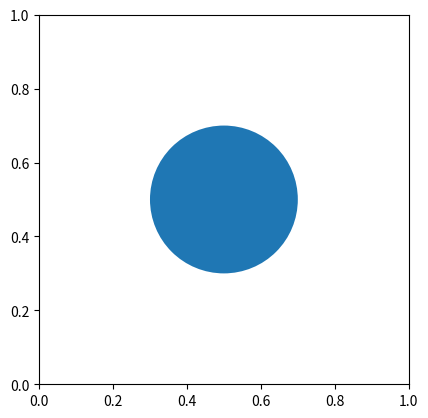
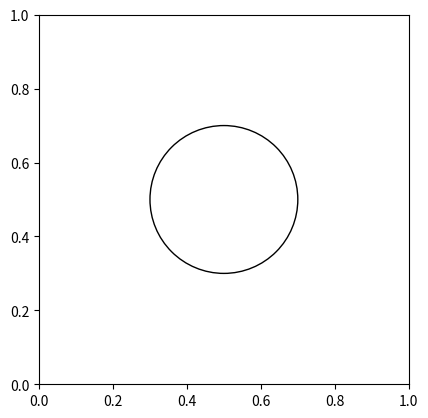
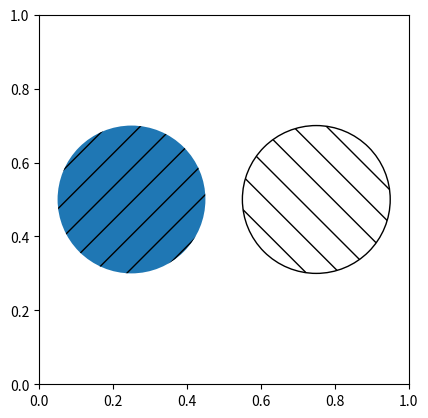
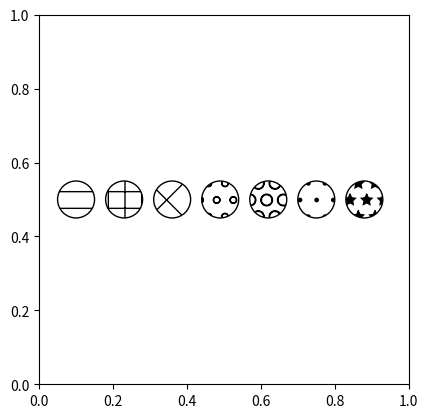
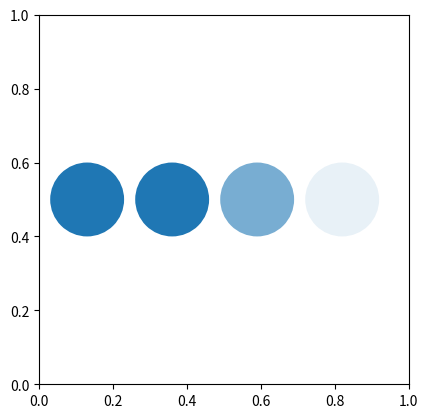
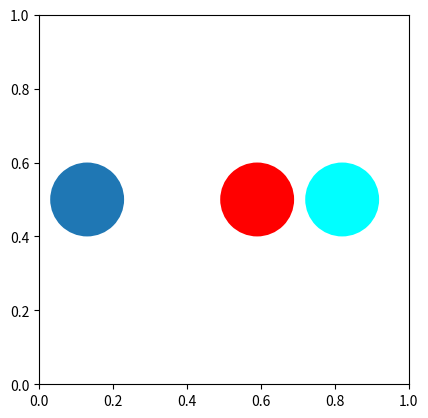
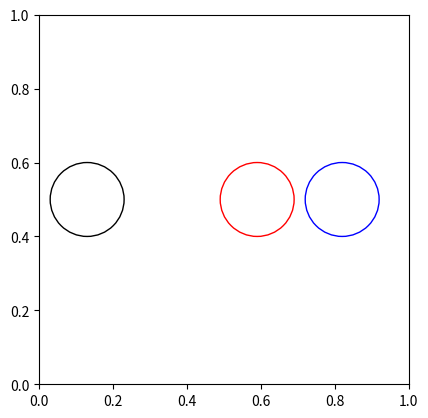
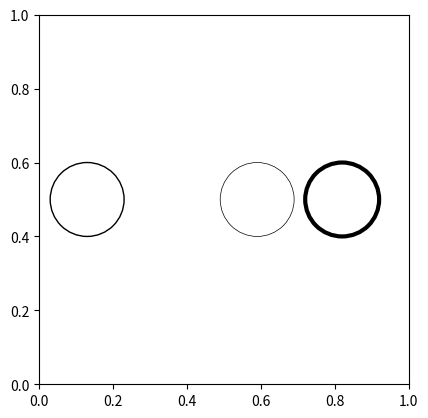
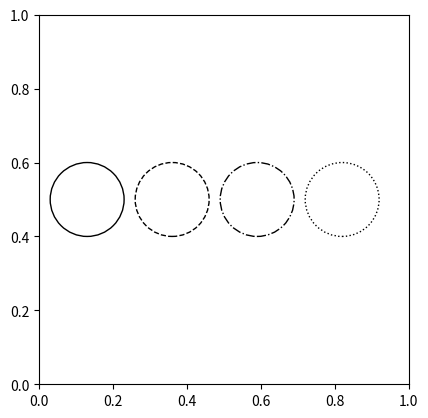

Write Python code to recreate these figures, in order.
# -(1)
import matplotlib.pyplot as plt
import matplotlib.patches as patches

fig1 = plt.figure()
ax1 = fig1.add_subplot(111, aspect='equal')
ax1.add_patch(
    patches.Circle(
        (0.5, 0.5),   # (x,y)
        0.2,          # radius
    )
)
fig1.savefig('circle1.png', dpi=90, bbox_inches='tight')
# -(/1)

# -(2)
import matplotlib.pyplot as plt
import matplotlib.patches as patches

fig2 = plt.figure()
ax2 = fig2.add_subplot(111, aspect='equal')
ax2.add_patch(
    patches.Circle(
        (0.5, 0.5),
        0.2,
        fill=False      # remove background
    )
)
fig2.savefig('circle2.png', dpi=90, bbox_inches='tight')
# -(/2)

# -(3)
import matplotlib.pyplot as plt
import matplotlib.patches as patches

fig3 = plt.figure()
ax3 = fig3.add_subplot(111, aspect='equal')
for p in [
    patches.Circle(
        (0.25, 0.5), 0.2,
        hatch='/'
    ),
    patches.Circle(
        (0.75, 0.5), 0.2,
        hatch='\\',
        fill=False
    ),
]:
    ax3.add_patch(p)
fig3.savefig('circle3.png', dpi=90, bbox_inches='tight')
# -(/3)

# -(4)
import matplotlib.pyplot as plt
import matplotlib.patches as patches

patterns = ['-', '+', 'x', 'o', 'O', '.', '*']  # more patterns
fig4 = plt.figure()
ax4 = fig4.add_subplot(111, aspect='equal')
for p in [
    patches.Circle(
        (0.1 + (i * 0.13), 0.5),
        0.05,
        hatch=patterns[i],
        fill=False
    ) for i in range(len(patterns))
]:
    ax4.add_patch(p)
fig4.savefig('circle4.png', dpi=90, bbox_inches='tight')
# -(/4)

# -(5)
import matplotlib.pyplot as plt
import matplotlib.patches as patches

fig5 = plt.figure()
ax5 = fig5.add_subplot(111, aspect='equal')
for p in [
    patches.Circle(
        (0.13, 0.5), 0.1,
        alpha=None,
    ),
    patches.Circle(
        (0.36, 0.5), 0.1,
        alpha=1.0
    ),
    patches.Circle(
        (0.59, 0.5), 0.1,
        alpha=0.6
    ),
    patches.Circle(
        (0.82, 0.5), 0.1,
        alpha=0.1
    ),
]:
    ax5.add_patch(p)
fig5.savefig('circle5.png', dpi=90, bbox_inches='tight')
# -(/5)

# -(6)
import matplotlib.pyplot as plt
import matplotlib.patches as patches

fig6 = plt.figure()
ax6 = fig6.add_subplot(111, aspect='equal')
for p in [
    patches.Circle(
        (0.13, 0.5), 0.1,
        facecolor=None      # Default
    ),
    patches.Circle(
        (0.36, 0.5), 0.1,
        facecolor="none"     # No background
    ),
    patches.Circle(
        (0.59, 0.5), 0.1,
        facecolor="red"
    ),
    patches.Circle(
        (0.82, 0.5), 0.1,
        facecolor="#00ffff"
    ),
]:
    ax6.add_patch(p)
fig6.savefig('circle6.png', dpi=90, bbox_inches='tight')
# -(/6)

# -(7)
import matplotlib.pyplot as plt
import matplotlib.patches as patches

fig7 = plt.figure()
ax7 = fig7.add_subplot(111, aspect='equal')
for p in [
    patches.Circle(
        (0.13, 0.5), 0.1, fill=False,
        edgecolor=None      # Default
    ),
    patches.Circle(
        (0.36, 0.5), 0.1, fill=False,
        edgecolor="none"     # No border
    ),
    patches.Circle(
        (0.59, 0.5), 0.1, fill=False,
        edgecolor="red"
    ),
    patches.Circle(
        (0.82, 0.5), 0.1, fill=False,
        edgecolor="#0000ff"
    ),
]:
    ax7.add_patch(p)
fig7.savefig('circle7.png', dpi=90, bbox_inches='tight')
# -(/7)

# -(8)
import matplotlib.pyplot as plt
import matplotlib.patches as patches

fig8 = plt.figure()
ax8 = fig8.add_subplot(111, aspect='equal')
for p in [
    patches.Circle(
        (0.13, 0.5), 0.1, fill=False,
        linewidth=None      # Default
    ),
    patches.Circle(
        (0.36, 0.5), 0.1, fill=False,
        linewidth=0
    ),
    patches.Circle(
        (0.59, 0.5), 0.1, fill=False,
        linewidth=0.5
    ),
    patches.Circle(
        (0.82, 0.5), 0.1, fill=False,
        linewidth=3
    ),
]:
    ax8.add_patch(p)
fig8.savefig('circle8.png', dpi=90, bbox_inches='tight')
# -(/8)

# -(9)
import matplotlib.pyplot as plt
import matplotlib.patches as patches

fig9 = plt.figure()
ax9 = fig9.add_subplot(111, aspect='equal')
for p in [
    patches.Circle(
        (0.13, 0.5), 0.1, fill=False,
        linestyle='solid'   # Default
    ),
    patches.Circle(
        (0.36, 0.5), 0.1, fill=False,
        linestyle='dashed'
    ),
    patches.Circle(
        (0.59, 0.5), 0.1, fill=False,
        linestyle='dashdot'
    ),
    patches.Circle(
        (0.82, 0.5), 0.1, fill=False,
        linestyle='dotted'
    ),
]:
    ax9.add_patch(p)
fig9.savefig('circle9.png', dpi=90, bbox_inches='tight')
# -(/9)
